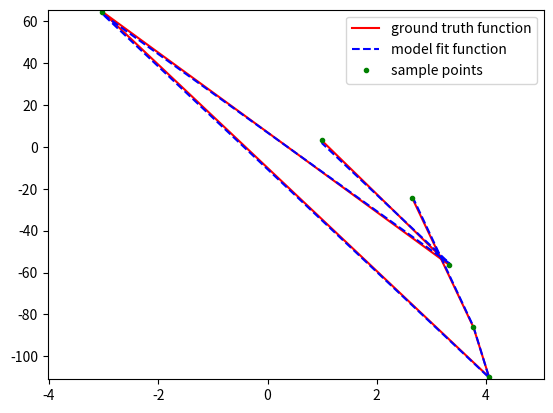

Generate this figure with matplotlib:
import numpy as np
import matplotlib.pyplot as plt
def set_axis_ranges(x, y):
    plt.xlim(min(x) - 1, max(x) + 1)
    plt.ylim(min(y) - 1, max(y) + 1)
def plot_function(x, func, style, color, label):
    y = func(x)
    plt.plot(x, y, style, color=color, label=label)
def plot_data(x, y, style, color, label):
    plt.plot(x, y, style, color=color, label=label)
def show_all(legend_loc='upper right'):
    plt.legend(loc=legend_loc)
    plt.show()
def make_function(w):
    def func(x):
        return evaluate_function(x, w)
    return func
def evaluate_function(x, w):
    y = 0
    for i in range(len(w)):
        y += (w[i] * (x**i))
    return y
def evaluate_function_vec(x_values, w):
    y_values = [evaluate_function(x, w) for x in x_values]
    return np.array(y_values)
def sample_function(d, w, n, lower=-100, upper=100):
    assert len(w) == d + 1, "Must pass in d+1 coefficients"
    func_range = upper - lower
    x_values = np.array([lower + func_range * np.random.sample() for _ in range(n)])
    y_values = evaluate_function_vec(x_values, w)
    return x_values, y_values
def polynomial_regression(x_train, y_train, d, noise_mean=0, noise_std=1):
    X_mtx = []
    for x in x_train:
        evaluated_orders = [x**i for i in range(d + 1)]
        X_mtx.append(np.array(evaluated_orders))
    X_mtx = np.array(X_mtx)
    y_train = np.array([i + np.random.normal(noise_mean, noise_std) for i in y_train])
    w = np.matmul(np.linalg.inv(np.matmul(X_mtx.T, X_mtx)), np.matmul(X_mtx.T, y_train))
    return w
def run_experiment(sample_coefficients, model_degree, n, noise_mean=0, noise_std=0.5):
    sample_degree = len(sample_coefficients) - 1
    x_train, y_train = sample_function(sample_degree, sample_coefficients, n, lower=-5, upper=5)
    polyfit_coefficients = polynomial_regression(x_train, y_train, model_degree)
    true_function = make_function(sample_coefficients)
    learned_function = make_function(polyfit_coefficients)
    y_model = evaluate_function_vec(x_train, polyfit_coefficients)
    variance = sum([(y_model[i] - y_train[i])**2 for i in range(len(x_train))]) / len(x_train)
    print("\nVariance of the polyfit = " + str(variance) + "\n")
    set_axis_ranges(x_train, y_train)
    plot_function(x_train, true_function, '-', color='r', label='ground truth function')
    plot_function(x_train, learned_function, '--', color='b', label='model fit function')
    plot_data(x_train, y_train, '.', color='g', label='sample points')
    show_all(legend_loc='upper right')
def main():
    w = [3, 1, 1, -2]
    run_experiment(w, 3, 6, noise_mean=0, noise_std=0.5)
if __name__ == "__main__":
    main()
